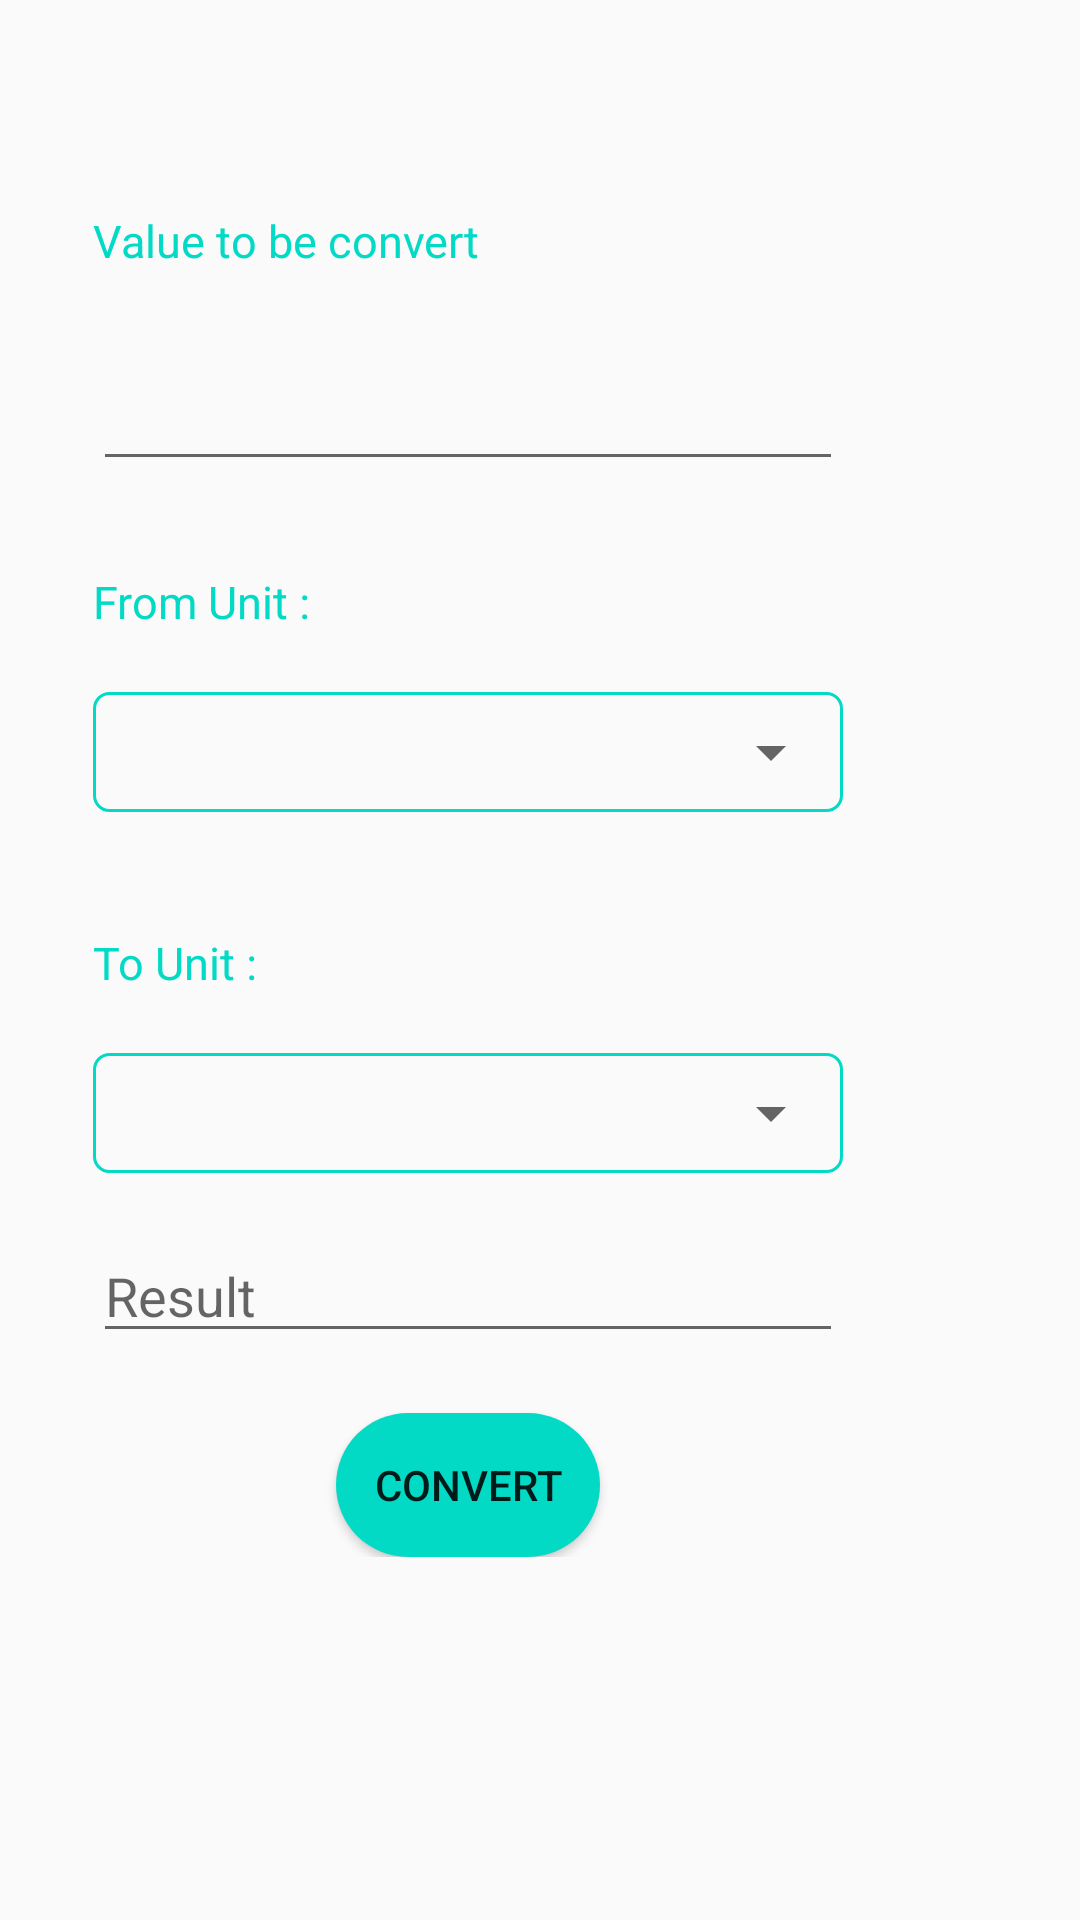

Here is an Android app screen rendered from its layout file. Give the layout XML and the strings, colors and styles it references.
<!-- AndroidManifest.xml: application theme Theme.SplashScreen -->
<!-- res/layout/activity_lenght.xml -->
<?xml version="1.0" encoding="utf-8"?>
<LinearLayout xmlns:android="http://schemas.android.com/apk/res/android"
    xmlns:app="http://schemas.android.com/apk/res-auto"
    xmlns:tools="http://schemas.android.com/tools"
    android:layout_width="match_parent"
    android:layout_height="match_parent"
    tools:context=".LengthsActivity"
    android:orientation="vertical">

    <LinearLayout
        android:id="@+id/linearLayout1"
        android:layout_width="wrap_content"
        android:layout_height="wrap_content"
        android:layout_alignParentEnd="true"
        android:layout_gravity="center|right"
        android:layout_marginTop="50dp"
        android:layout_marginEnd="59dp"
        android:orientation="vertical">

        <TextView
            android:id="@+id/textView1"
            android:layout_width="wrap_content"
            android:layout_height="wrap_content"
            android:layout_margin="20dp"
            android:text="Value to be convert"
            android:textColor="@color/teal_200"
            android:textSize="15dp" />

        <EditText
            android:id="@+id/value_to_be_converted"
            android:layout_width="250dp"
            android:layout_height="40dp"
            android:layout_gravity="center"
            android:layout_margin="10dp"
            android:layout_marginLeft="20dp"
            android:layout_marginRight="20dp"
            android:layout_marginBottom="20dp"
            android:textColor="@color/teal_200"
            android:inputType="number"/>

        <TextView
            android:id="@+id/textView2"
            android:layout_width="wrap_content"
            android:layout_height="wrap_content"
            android:layout_margin="20dp"
            android:text="From Unit :"
            android:textColor="@color/teal_200"
            android:textSize="15dp" />

        <RelativeLayout
            android:layout_width="wrap_content"
            android:layout_height="wrap_content"
            android:layout_marginLeft="20dp"
            android:layout_marginRight="20dp"
            android:layout_marginBottom="20dp"
            android:background="@drawable/spinner_boder">

            <Spinner
                android:id="@+id/convert_from"
                android:layout_width="250dp"
                android:layout_height="40dp"
                android:layout_gravity="center" />
        </RelativeLayout>

        <TextView
            android:id="@+id/textView3"
            android:layout_width="wrap_content"
            android:layout_height="wrap_content"
            android:layout_margin="20dp"
            android:text="To Unit :"
            android:textColor="@color/teal_200"
            android:textSize="15dp" />

        <RelativeLayout
            android:layout_width="wrap_content"
            android:layout_height="wrap_content"
            android:layout_marginLeft="20dp"
            android:layout_marginRight="20dp"
            android:layout_marginBottom="20dp"
            android:background="@drawable/spinner_boder">

            <Spinner
                android:id="@+id/convert_to"
                android:layout_width="250dp"
                android:layout_height="40dp"
                android:layout_gravity="center" />
        </RelativeLayout>

        <EditText
            android:id="@+id/value_converted"
            android:layout_width="250dp"
            android:layout_height="40dp"
            android:layout_gravity="center"
            android:layout_marginLeft="20dp"
            android:layout_marginRight="20dp"
            android:layout_marginBottom="20dp"
            android:hint="Result"
            android:textColor="@color/teal_200" />

        <Button
            android:id="@+id/button"
            android:layout_width="wrap_content"
            android:layout_height="wrap_content"
            android:layout_below="@id/linearLayout1"
            android:layout_gravity="center"
            android:background="@drawable/round_bg"
            android:text="Convert" />
    </LinearLayout>

</LinearLayout>
<!-- resources referenced by this layout -->
<resources>
  <!-- drawable round_bg (drawable) -->
  <?xml version="1.0" encoding="utf-8"?>
  
  <shape xmlns:android="http://schemas.android.com/apk/res/android">
  <solid android:color="@color/teal_200"/>
      <corners android:radius="100dp"/>
  </shape>
  <!-- drawable spinner_boder (drawable) -->
  <?xml version="1.0" encoding="utf-8"?>
  
  <shape xmlns:android="http://schemas.android.com/apk/res/android">
      <stroke android:color="@color/teal_200" android:width="1dp"/>
      <corners android:radius="5dp"/>
  </shape>
  <style name="Theme.SplashScreen" parent="Theme.AppCompat.Light.NoActionBar">
          
          <item name="colorPrimary">@color/purple_500</item>
          <item name="colorPrimaryVariant">@color/purple_700</item>
          <item name="colorOnPrimary">@color/white</item>
          
          <item name="colorSecondary">@color/teal_200</item>
          <item name="colorSecondaryVariant">@color/teal_700</item>
          <item name="colorOnSecondary">@color/black</item>
          
          <item name="android:statusBarColor" tools:targetApi="l">@color/statusbar</item>
          
      </style>
  <!-- not gathered from this repository: default colours our renderer supplied (Android Studio template values) -->
  <color name="purple_500">#FF6200EE</color>
  <color name="purple_700">#FF3700B3</color>
  <color name="teal_200">#FF03DAC5</color>
  <color name="teal_700">#FF018786</color>
  <color name="black">#FF000000</color>
  <color name="white">#FFFFFFFF</color>
</resources>
